Dataset: separate-dataset (GitHub, brunofaria27/image-processing). Classes: ASC H, ASC US, HSIL, LSIL, negative for intraepithelial lesion, SCC.

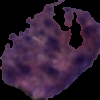
Label: LSIL

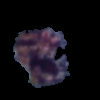
Label: HSIL

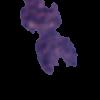
Label: LSIL

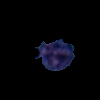
Label: HSIL

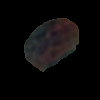
Label: ASC US

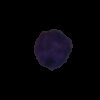
Label: SCC
